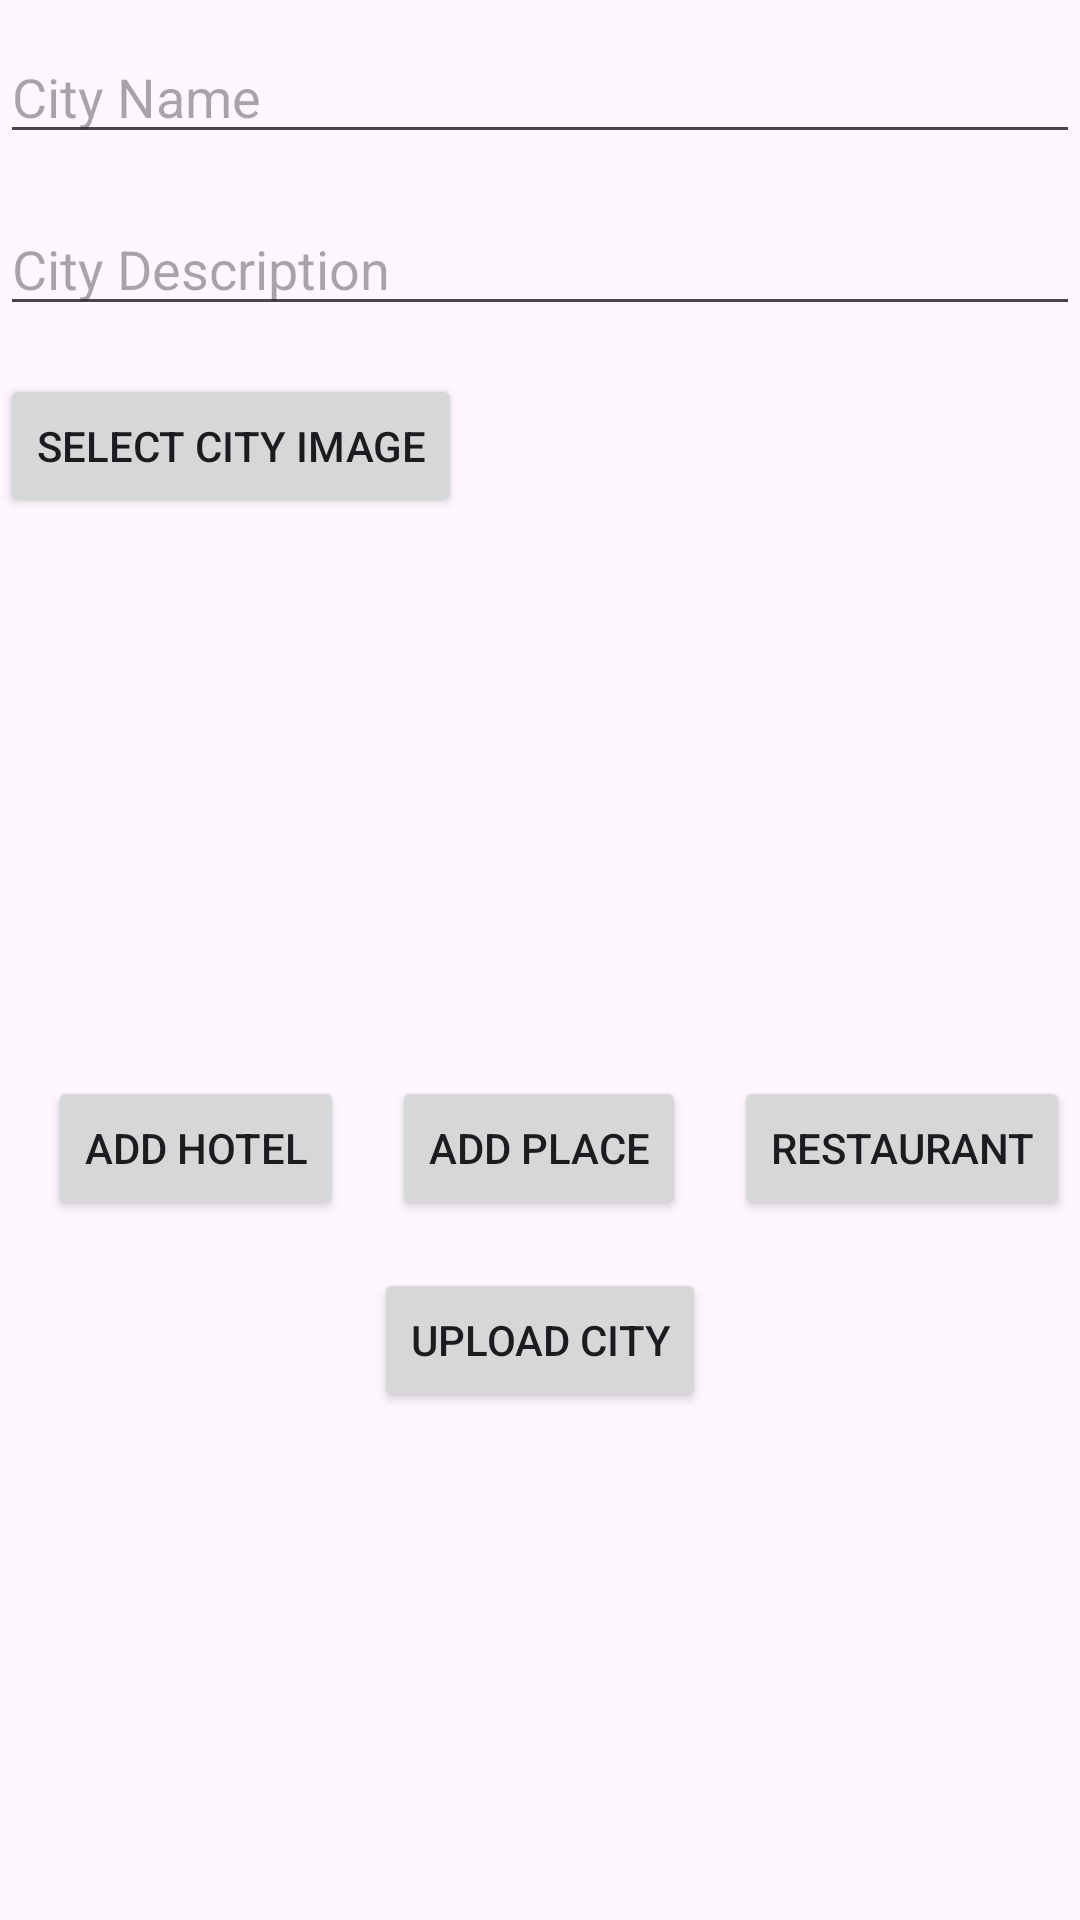

This screen was rendered from an Android layout file. Write that file and the resources it references.
<!-- AndroidManifest.xml: application theme Theme.TouristAdminApp -->
<!-- res/layout/activity_main.xml -->
<?xml version="1.0" encoding="utf-8"?>
<RelativeLayout xmlns:android="http://schemas.android.com/apk/res/android"
    xmlns:tools="http://schemas.android.com/tools"
    android:layout_width="wrap_content"
    android:layout_height="wrap_content"
    tools:context=".UI.MainActivity"
    android:layout_marginLeft="8dp"
    android:layout_marginRight="8dp"
    android:layout_marginTop="8dp"
    android:layout_marginBottom="8dp">

    <EditText
        android:layout_marginTop="10dp"
        android:id="@+id/etCityName"
        android:layout_width="match_parent"
        android:layout_height="wrap_content"
        android:hint="City Name" />

    <EditText
        android:id="@+id/etCityDescription"
        android:layout_width="match_parent"
        android:layout_height="wrap_content"
        android:hint="City Description"
        android:layout_below="@id/etCityName"
        android:layout_marginTop="16dp" />

    <Button
        android:id="@+id/btnSelectCityImage"
        android:layout_width="wrap_content"
        android:layout_height="wrap_content"
        android:text="Select City Image"
        android:layout_below="@id/etCityDescription"
        android:layout_marginTop="16dp" />

    <ImageView
        android:id="@+id/ivCityImage"
        android:layout_width="match_parent"
        android:layout_height="154dp"
        android:layout_below="@id/btnSelectCityImage"
        android:layout_marginTop="16dp"
        android:scaleType="centerCrop" />

    <Button
        android:id="@+id/btnAddHotel"
        android:layout_width="wrap_content"
        android:layout_height="wrap_content"
        android:text="Add Hotel"
        android:layout_below="@id/ivCityImage"
        android:layout_marginTop="16dp"
        android:layout_alignParentStart="true"
        android:layout_marginStart="16dp" />

    <Button
        android:id="@+id/btnAddPlace"
        android:layout_width="wrap_content"
        android:layout_height="wrap_content"
        android:text="Add Place"
        android:layout_below="@id/ivCityImage"
        android:layout_marginTop="16dp"
        android:layout_toEndOf="@id/btnAddHotel"
        android:layout_marginStart="16dp" />

    <Button
        android:id="@+id/btnAddRestaurant"
        android:layout_width="wrap_content"
        android:layout_height="wrap_content"
        android:layout_below="@id/ivCityImage"
        android:layout_marginStart="16dp"
        android:layout_marginTop="16dp"
        android:layout_toEndOf="@id/btnAddPlace"
        android:text="Restaurant" />

    <Button
        android:id="@+id/btnUploadCity"
        android:layout_width="wrap_content"
        android:layout_height="wrap_content"
        android:layout_below="@id/btnAddHotel"
        android:layout_marginTop="16dp"
        android:text="Upload City"
        android:layout_centerHorizontal="true" />

    <androidx.recyclerview.widget.RecyclerView
        android:id="@+id/cityRecyclerView"
        android:layout_width="match_parent"
        android:layout_height="wrap_content"
        android:layout_below="@id/btnUploadCity"
        android:layout_marginTop="16dp"
        android:layout_marginBottom="6dp" />

</RelativeLayout>
<!-- resources referenced by this layout -->
<resources>
  <style name="Theme.TouristAdminApp" parent="Base.Theme.TouristAdminApp" />
  <style name="Base.Theme.TouristAdminApp" parent="Theme.Material3.DayNight.NoActionBar">
          
          
      </style>
</resources>
